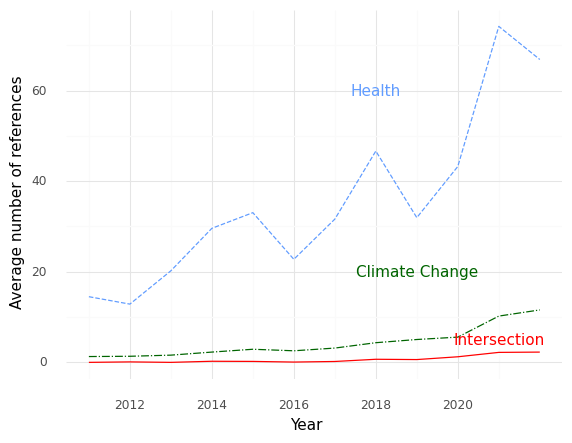

The file beside this chart, header and first rows:
, Year, intersection, health, climate
0, 2011, 0.0, 14.5, 1.286
1, 2012, 0.1034, 12.86, 1.345
2, 2013, 0.0, 20.22, 1.595
3, 2014, 0.2432, 29.59, 2.27
4, 2015, 0.2105, 33.05, 2.895
5, 2016, 0.06667, 22.76, 2.556
6, 2017, 0.1961, 31.63, 3.157
7, 2018, 0.6829, 46.66, 4.341
8, 2019, 0.619, 31.95, 5.048
9, 2020, 1.234, 43.26, 5.574
10, 2021, 2.203, 74.19, 10.22
11, 2022, 2.268, 66.87, 11.58
